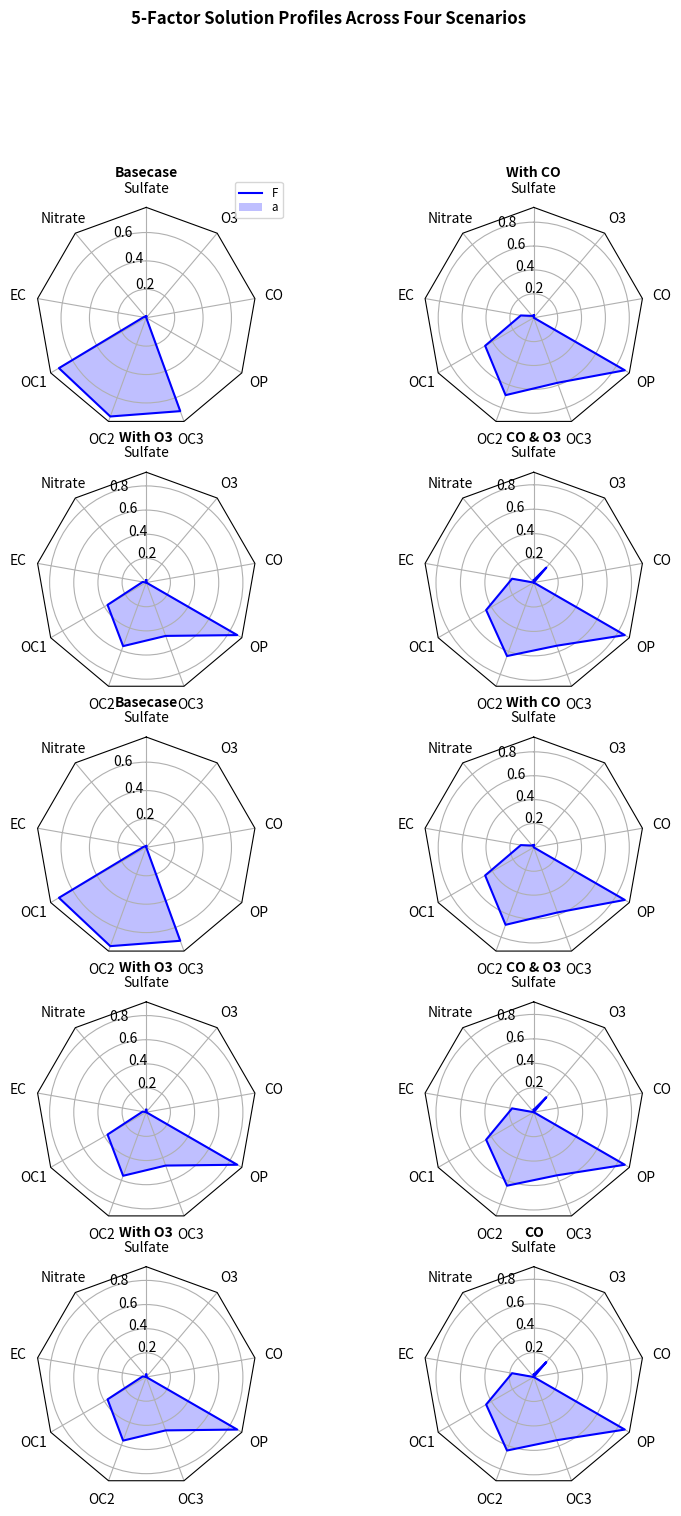

Recreate this plot in Python.
# import matplotlib.pyplot as plt
# # Some data
# labels = 'Frogs', 'Hogs', 'Dogs', 'Logs'
# fracs = [15, 30, 45, 10]
# # Make figure and axes
# fig, axs = plt.subplots(2, 2)
# # A standard pie plot
# axs[0, 0].pie(fracs, labels=labels, autopct='%1.1f%%', shadow=True)
# # Shift the second slice using explode
# axs[0, 1].pie(fracs, labels=labels, autopct='%.0f%%', shadow=True,
#               explode=(0, 0.1, 0, 0))
# # Adapt radius and text size for a smaller pie
# patches, texts, autotexts = axs[1, 0].pie(fracs, labels=labels,
#                                           autopct='%.0f%%',
#                                           textprops={'size': 'smaller'},
#                                           shadow=True, radius=0.5)
# # Make percent texts even smaller
# plt.setp(autotexts, size='x-small')
# autotexts[0].set_color('white')
# # Use a smaller explode and turn of the shadow for better visibility
# patches, texts, autotexts = axs[1, 1].pie(fracs, labels=labels,
#                                           autopct='%.0f%%',
#                                           textprops={'size': 'smaller'},
#                                           shadow=False, radius=0.5,
#                                           explode=(0, 0.05, 0, 0))
# plt.setp(autotexts, size='x-small')
# autotexts[0].set_color('white')
#
# plt.show()



import numpy as np
# import matplotlib.pyplot as plt
# fig, ax = plt.subplots(figsize=(6, 3), subplot_kw=dict(aspect="equal"))
# recipe = ["375 g flour",
#           "75 g sugar",
#           "250 g butter",
#           "300 g berries"]
# data = [float(x.split()[0]) for x in recipe]
# ingredients = [x.split()[-1] for x in recipe]

# wedges, texts, autotexts = ax.pie(data, autopct=lambda pct: func(pct, data),
#                                   textprops=dict(color="w"))
# ax.legend(wedges, ingredients,
#           title="Ingredients",
#           loc="center left",
#           bbox_to_anchor=(1, 0, 0.5, 1))
# plt.setp(autotexts, size=8, weight="bold")
# ax.set_title("Matplotlib bakery: A pie")
# plt.show()




#
# fig, axs = plt.subplots(6, 5)
# plt.xlabel('test')
# plt.ylabel('test')
# def draw(xy=(0, 0)):
#     autotexts = axs[xy].pie(fracs, autopct=lambda pct: func(pct, fracs), shadow=True)[2]
#     plt.setp(autotexts, size='x-small')
# for i in range(5):
#     for j in range(5):
#         draw(xy=(i, j))
# # axs[(6,5)].plot(['1', '2', '3', '4', '5'])
# fig.legend(labels, loc="upper right")
# fig.set_size_inches(9, 10)
#
# plt.show()

# import matplotlib.pyplot as plt
# labels = 'Frogs', 'Hogs'
# fracs = [15, 30]
# fig = plt.figure(1, figsize=(9, 10))
# fig.set_label('123')
#
# def draw(xyz=(0, 0, 0)):
#     a = fig.add_subplot(*xyz)
#     if (xyz[2] - 1) % 5 == 0:
#         a.set_ylabel('123')
#     autotexts = plt.pie(fracs, autopct=lambda pct: func(pct, fracs), shadow=True, colors=['red', 'skyblue'])[2]
#     plt.setp(autotexts, size='x-small')
# count = 1
# for i in range(1,6):
#     for j in range(1, 6):
#         draw(xyz=(6, 5, count))
#         count += 1
# fig.legend(labels, loc="upper right")
# ax = plt.subplot(616)
# ind = np.arange(5)
# width = 0.25
# plt.bar(ind-width/2, [1, 2, 3, 4, 5], width, color='red')
# plt.bar(ind+width/2, [1, 2, 3, 4, 5], width, color='skyblue')
# ax.set_xticks(ind)
# ax.set_xticklabels(['czd', 'asd', '123', 'ased', 'afsdf'])
# plt.show()


from collections import Counter
a = Counter([1,2,3,3,3,3,3,3])
print(a)

import numpy as np
import matplotlib.pyplot as plt
from matplotlib.path import Path
from matplotlib.spines import Spine
from matplotlib.projections.polar import PolarAxes
from matplotlib.projections import register_projection
def radar_factory(num_vars, frame='circle'):
    theta = np.linspace(0, 2*np.pi, num_vars, endpoint=False)
    def draw_poly_patch(self):
        verts = unit_poly_verts(theta + np.pi / 2)
        return plt.Polygon(verts, closed=True, edgecolor='k')
    def draw_circle_patch(self):
        return plt.Circle((0.5, 0.5), 0.5)
    patch_dict = {'polygon': draw_poly_patch, 'circle': draw_circle_patch}
    if frame not in patch_dict:
        raise ValueError('unknown value for `frame`: %s' % frame)
    class RadarAxes(PolarAxes):
        name = 'radar'
        RESOLUTION = 1
        draw_patch = patch_dict[frame]
        def __init__(self, *args, **kwargs):
            super().__init__(*args, **kwargs)
            self.set_theta_zero_location('N')
        def fill(self, *args, closed=True, **kwargs):
            return super().fill(closed=closed, *args, **kwargs)
        def plot(self, *args, **kwargs):
            lines = super().plot(*args, **kwargs)
            for line in lines:
                self._close_line(line)
        def _close_line(self, line):
            x, y = line.get_data()
            # FIXME: markers at x[0], y[0] get doubled-up
            if x[0] != x[-1]:
                x = np.concatenate((x, [x[0]]))
                y = np.concatenate((y, [y[0]]))
                line.set_data(x, y)
        def set_varlabels(self, labels):
            self.set_thetagrids(np.degrees(theta), labels)
        def _gen_axes_patch(self):
            return self.draw_patch()
        def _gen_axes_spines(self):
            if frame == 'circle':
                return super()._gen_axes_spines()
            spine_type = 'circle'
            verts = unit_poly_verts(theta + np.pi / 2)
            verts.append(verts[0])
            path = Path(verts)
            spine = Spine(self, spine_type, path)
            spine.set_transform(self.transAxes)
            return {'polar': spine}
    register_projection(RadarAxes)
    return theta
def unit_poly_verts(theta):
    x0, y0, r = [0.5] * 3
    verts = [(r*np.cos(t) + x0, r*np.sin(t) + y0) for t in theta]
    return verts
def example_data():
    data = [
        ['Sulfate', 'Nitrate', 'EC', 'OC1', 'OC2', 'OC3', 'OP', 'CO', 'O3'],
        ('Basecase', [
            # [0.88, 0.01, 0.03, 0.03, 0.00, 0.06, 0.01, 0.00, 0.00],
            # [0.07, 0.95, 0.04, 0.05, 0.00, 0.02, 0.01, 0.00, 0.00],
            # [0.01, 0.02, 0.85, 0.19, 0.05, 0.10, 0.00, 0.00, 0.00],
            # [0.02, 0.01, 0.07, 0.01, 0.21, 0.12, 0.98, 0.00, 0.00],
            [0.01, 0.01, 0.02, 0.71, 0.74, 0.70, 0.00, 0.00, 0.00]]),
        ('With CO', [
            # [0.88, 0.02, 0.02, 0.02, 0.00, 0.05, 0.00, 0.05, 0.00],
            # [0.08, 0.94, 0.04, 0.02, 0.00, 0.01, 0.12, 0.04, 0.00],
            # [0.01, 0.01, 0.79, 0.10, 0.00, 0.05, 0.00, 0.31, 0.00],
            # [0.00, 0.02, 0.03, 0.38, 0.31, 0.31, 0.00, 0.59, 0.00],
            [0.02, 0.02, 0.11, 0.47, 0.69, 0.58, 0.88, 0.00, 0.00]]),
        ('With O3', [
            # [0.89, 0.01, 0.07, 0.00, 0.00, 0.05, 0.00, 0.00, 0.03],
            # [0.07, 0.95, 0.05, 0.04, 0.00, 0.02, 0.12, 0.00, 0.00],
            # [0.01, 0.02, 0.86, 0.27, 0.16, 0.19, 0.00, 0.00, 0.00],
            # [0.01, 0.03, 0.00, 0.32, 0.29, 0.27, 0.00, 0.00, 0.95],
            [0.02, 0.00, 0.03, 0.37, 0.56, 0.47, 0.87, 0.00, 0.00]]),
        ('CO & O3', [
            # [0.87, 0.01, 0.08, 0.00, 0.00, 0.04, 0.00, 0.00, 0.01],
            # [0.09, 0.95, 0.02, 0.03, 0.00, 0.01, 0.13, 0.06, 0.00],
            # [0.01, 0.02, 0.71, 0.24, 0.13, 0.16, 0.00, 0.50, 0.00],
            # [0.01, 0.03, 0.00, 0.28, 0.24, 0.23, 0.00, 0.44, 0.88],
            [0.02, 0.00, 0.18, 0.45, 0.64, 0.55, 0.86, 0.00, 0.16]]),
        ('Basecase', [
            # [0.88, 0.01, 0.03, 0.03, 0.00, 0.06, 0.01, 0.00, 0.00],
            # [0.07, 0.95, 0.04, 0.05, 0.00, 0.02, 0.01, 0.00, 0.00],
            # [0.01, 0.02, 0.85, 0.19, 0.05, 0.10, 0.00, 0.00, 0.00],
            # [0.02, 0.01, 0.07, 0.01, 0.21, 0.12, 0.98, 0.00, 0.00],
            [0.01, 0.01, 0.02, 0.71, 0.74, 0.70, 0.00, 0.00, 0.00]]),
        ('With CO', [
            # [0.88, 0.02, 0.02, 0.02, 0.00, 0.05, 0.00, 0.05, 0.00],
            # [0.08, 0.94, 0.04, 0.02, 0.00, 0.01, 0.12, 0.04, 0.00],
            # [0.01, 0.01, 0.79, 0.10, 0.00, 0.05, 0.00, 0.31, 0.00],
            # [0.00, 0.02, 0.03, 0.38, 0.31, 0.31, 0.00, 0.59, 0.00],
            [0.02, 0.02, 0.11, 0.47, 0.69, 0.58, 0.88, 0.00, 0.00]]),
        ('With O3', [
            # [0.89, 0.01, 0.07, 0.00, 0.00, 0.05, 0.00, 0.00, 0.03],
            # [0.07, 0.95, 0.05, 0.04, 0.00, 0.02, 0.12, 0.00, 0.00],
            # [0.01, 0.02, 0.86, 0.27, 0.16, 0.19, 0.00, 0.00, 0.00],
            # [0.01, 0.03, 0.00, 0.32, 0.29, 0.27, 0.00, 0.00, 0.95],
            [0.02, 0.00, 0.03, 0.37, 0.56, 0.47, 0.87, 0.00, 0.00]]),
        ('CO & O3', [
            # [0.87, 0.01, 0.08, 0.00, 0.00, 0.04, 0.00, 0.00, 0.01],
            # [0.09, 0.95, 0.02, 0.03, 0.00, 0.01, 0.13, 0.06, 0.00],
            # [0.01, 0.02, 0.71, 0.24, 0.13, 0.16, 0.00, 0.50, 0.00],
            # [0.01, 0.03, 0.00, 0.28, 0.24, 0.23, 0.00, 0.44, 0.88],
            [0.02, 0.00, 0.18, 0.45, 0.64, 0.55, 0.86, 0.00, 0.16]]),
        ('With O3', [
            # [0.89, 0.01, 0.07, 0.00, 0.00, 0.05, 0.00, 0.00, 0.03],
            # [0.07, 0.95, 0.05, 0.04, 0.00, 0.02, 0.12, 0.00, 0.00],
            # [0.01, 0.02, 0.86, 0.27, 0.16, 0.19, 0.00, 0.00, 0.00],
            # [0.01, 0.03, 0.00, 0.32, 0.29, 0.27, 0.00, 0.00, 0.95],
            [0.02, 0.00, 0.03, 0.37, 0.56, 0.47, 0.87, 0.00, 0.00]]),
        ('CO', [
            # [0.87, 0.01, 0.08, 0.00, 0.00, 0.04, 0.00, 0.00, 0.01],
            # [0.09, 0.95, 0.02, 0.03, 0.00, 0.01, 0.13, 0.06, 0.00],
            # [0.01, 0.02, 0.71, 0.24, 0.13, 0.16, 0.00, 0.50, 0.00],
            # [0.01, 0.03, 0.00, 0.28, 0.24, 0.23, 0.00, 0.44, 0.88],
            [0.02, 0.00, 0.18, 0.45, 0.64, 0.55, 0.86, 0.00, 0.16]])
    ]
    return data


if __name__ == '__main__':
    N = 9
    theta = radar_factory(N, frame='polygon')

    data = example_data()
    spoke_labels = data.pop(0)

    fig, axes = plt.subplots(figsize=(9, 16), nrows=5, ncols=2,
                             subplot_kw=dict(projection='radar'))
    fig.subplots_adjust(wspace=0.25, hspace=0.20, top=0.85, bottom=0.05)

    colors = ['b', 'r', 'g', 'm', 'y']
    # Plot the four cases from the example data on separate axes
    for ax, (title, case_data) in zip(axes.flatten(), data):
        ax.set_rgrids([0.2, 0.4, 0.6, 0.8])
        ax.set_title(title, weight='bold', size='medium', position=(0.5, 1.1),
                     horizontalalignment='center', verticalalignment='center')
        for d, color in zip(case_data, colors):
            ax.plot(theta, d, color=color)
            ax.fill(theta, d, facecolor=color, alpha=0.25)
        ax.set_varlabels(spoke_labels)

    # add legend relative to top-left plot
    ax = axes[0, 0]
    # labels = ('Factor 1', 'Factor 2', 'Factor 3', 'Factor 4', 'Factor 5')
    labels = ('Factor 1')
    legend = ax.legend(labels, loc=(0.9, .95),
                       labelspacing=0.1, fontsize='small')

    fig.text(0.5, 0.965, '5-Factor Solution Profiles Across Four Scenarios',
             horizontalalignment='center', color='black', weight='bold',
             size='large')

    plt.show()
